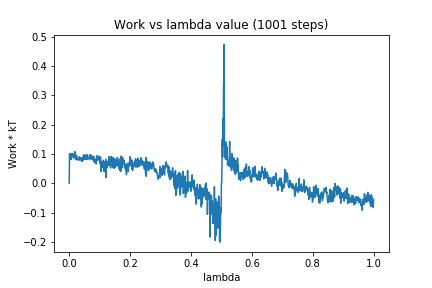

Values plotted in this chart, from the file beside it:
0, 0.0
1, 0.09961
2, 0.08538
3, 0.0999
4, 0.08844
5, 0.1017
6, 0.08086
7, 0.08929
8, 0.09973
9, 0.09925
10, 0.09585
11, 0.1014
12, 0.09352
13, 0.08813
14, 0.08649
15, 0.08882
16, 0.09873
17, 0.08776
18, 0.1083
19, 0.09537
20, 0.09687
21, 0.08014
22, 0.09168
23, 0.08616
24, 0.09527
25, 0.0886
26, 0.08486
27, 0.08043
28, 0.08159
29, 0.08149
30, 0.07882
31, 0.07843
32, 0.08713
33, 0.08475
34, 0.09043
35, 0.08078
36, 0.07923
37, 0.08746
38, 0.08114
39, 0.08336
40, 0.08557
41, 0.07519
42, 0.08238
43, 0.07592
44, 0.08726
45, 0.07856
46, 0.08397
47, 0.09668
48, 0.08675
49, 0.09607
50, 0.08195
51, 0.08542
52, 0.08992
53, 0.08124
54, 0.08963
55, 0.09704
56, 0.08177
57, 0.09105
58, 0.08093
59, 0.08659
60, 0.09726
... 940 more rows
